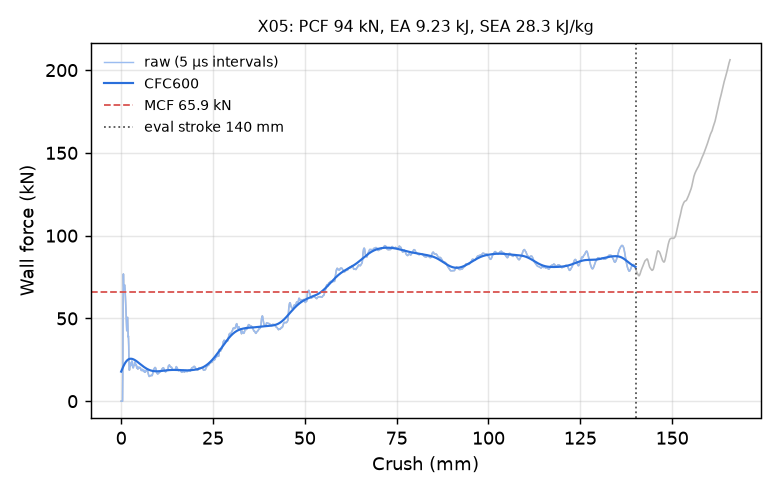

Values plotted in this chart, from the file beside it:
time_ms, crush_mm, force_kN, force_CFC600_kN
0.000000000000000000e+00, -0.000000000000000000e+00, 0.000000000000000000e+00, 1.786453163971137315e+01
5.048975814133882523e-03, 7.714835554361343384e-02, 0.000000000000000000e+00, 1.828858359497633757e+01
1.009795162826776505e-02, 1.542967110872268677e-01, 0.000000000000000000e+00, 1.870794107209099622e+01
1.514692790806293488e-02, 2.314450591802597046e-01, 0.000000000000000000e+00, 1.912167540713607750e+01
2.003812417387962341e-02, 3.061825335025787354e-01, 0.000000000000000000e+00, 1.952881392216940881e+01
2.508709952235221863e-02, 3.833308815956115723e-01, 0.000000000000000000e+00, 1.992833895283452961e+01
3.013607487082481384e-02, 4.604792296886444092e-01, 2.117762516150390439e+01, 2.031919000603737047e+01
3.502730652689933777e-02, 5.352168679237365723e-01, 6.106423055248591680e+01, 2.070028114501044314e+01
4.007680714130401611e-02, 6.123696565628051758e-01, 7.686704734850124510e+01, 2.107054454566658563e+01
4.512635618448257446e-02, 6.895197033882141113e-01, 6.972227028971985874e+01, 2.142898550017366688e+01
5.001812428236007690e-02, 7.642560005187988281e-01, 6.764944731457023863e+01, 2.177471756156730009e+01
5.506770685315132141e-02, 8.414003849029541016e-01, 6.954477973358672216e+01, 2.210696961837174968e+01
6.011729314923286438e-02, 9.185415506362915039e-01, 7.033297026567839794e+01, 2.242508260485787375e+01
6.500907987356185913e-02, 9.932690262794494629e-01, 6.945372119779919728e+01, 2.272850845668473241e+01
7.005923986434936523e-02, 1.070412755012512207e+00, 6.742353552751862367e+01, 2.301681005281536940e+01
7.511044293642044067e-02, 1.147569298744201660e+00, 6.415211581233219817e+01, 2.328965879322120003e+01
8.000329136848449707e-02, 1.222304105758666992e+00, 6.007897869225096343e+01, 2.354682920468195562e+01
8.505330234766006470e-02, 1.299436807632446289e+00, 5.587784710894414530e+01, 2.378819107485330520e+01
9.010273218154907227e-02, 1.376557946205139160e+00, 5.186249765819817270e+01, 2.401369996828005782e+01
9.515397250652313232e-02, 1.453704476356506348e+00, 4.717668827207857873e+01, 2.422338702309045289e+01
1.000470444560050964e-01, 1.528433442115783691e+00, 4.255894178791629656e+01, 2.441734837124196744e+01
1.050976663827896118e-01, 1.605566263198852539e+00, 4.414425576571945697e+01, 2.459573504707051939e+01
1.101480945944786072e-01, 1.682694435119628906e+00, 5.040235679374483624e+01, 2.475874696197911362e+01
1.150412559509277344e-01, 1.757418632507324219e+00, 5.063294380976760323e+01, 2.490663419306762805e+01
1.200915500521659851e-01, 1.834540009498596191e+00, 4.416524023611127348e+01, 2.503970155930190700e+01
1.251409202814102173e-01, 1.911645293235778809e+00, 3.887699699597479963e+01, 2.515830780876423134e+01
1.300327330827713013e-01, 1.986343026161193848e+00, 3.934403309983689923e+01, 2.526285761187779855e+01
1.350832581520080566e-01, 2.063462257385253906e+00, 3.325003549920034374e+01, 2.535379222327501125e+01
1.401322484016418457e-01, 2.140556812286376953e+00, 2.262059593049448480e+01, 2.543158043724652373e+01
1.450197100639343262e-01, 2.215183734893798828e+00, 1.875694814197067117e+01, 2.549670567184526604e+01
1.500643640756607056e-01, 2.292210102081298828e+00, 1.887585601775918676e+01, 2.554965063441851569e+01
1.551093906164169312e-01, 2.369241237640380859e+00, 2.127659409626445353e+01, 2.559088703245440399e+01
1.601539552211761475e-01, 2.446264266967773438e+00, 2.291440494559286023e+01, 2.562087337043805846e+01
1.650399267673492432e-01, 2.520864963531494141e+00, 2.270878917950554765e+01, 2.564005740563551328e+01
1.700829714536666870e-01, 2.597862958908081055e+00, 2.142300368641503283e+01, 2.564887864189750744e+01
1.751254945993423462e-01, 2.674851655960083008e+00, 2.176677462385955764e+01, 2.564776871327288532e+01
1.800055503845214844e-01, 2.749359369277954102e+00, 2.247514091320184448e+01, 2.563715065448973718e+01
1.850432753562927246e-01, 2.826272964477539062e+00, 2.344410904730926148e+01, 2.561743897899941658e+01
1.900824010372161865e-01, 2.903207063674926758e+00, 2.422846757607301527e+01, 2.558904102702166128e+01
1.951210647821426392e-01, 2.980133056640625000e+00, 2.289582244432740765e+01, 2.555235859914089858e+01
2.000005692243576050e-01, 3.054627895355224609e+00, 2.208397223293606615e+01, 2.550778848561095558e+01
2.050365060567855835e-01, 3.131510257720947266e+00, 2.116070301249448704e+01, 2.545572136683651010e+01
2.100754529237747192e-01, 3.208437442779541016e+00, 2.027021076450497006e+01, 2.539653985874281616e+01
2.151161283254623413e-01, 3.285389900207519531e+00, 2.014209343389142148e+01, 2.533061660390647418e+01
2.201566845178604126e-01, 3.362339973449707031e+00, 2.054191580039984544e+01, 2.525831294552532569e+01
2.250413298606872559e-01, 3.436908721923828125e+00, 2.143995048995793340e+01, 2.517997867671074275e+01
2.300847768783569336e-01, 3.513900995254516602e+00, 2.180602134643099177e+01, 2.509595293879845457e+01
2.351279556751251221e-01, 3.590888023376464844e+00, 2.221835887088603201e+01, 2.500656569003671947e+01
2.400112003087997437e-01, 3.665432691574096680e+00, 2.344412243173178112e+01, 2.491213923584131962e+01
2.450496703386306763e-01, 3.742345809936523438e+00, 2.326286474257404890e+01, 2.481298984441981759e+01
2.500878870487213135e-01, 3.819253921508789062e+00, 2.208625069546105735e+01, 2.470942906692583563e+01
2.551270127296447754e-01, 3.896175146102905273e+00, 2.178244917955098359e+01, 2.460176385532982479e+01
2.600091993808746338e-01, 3.970699548721313477e+00, 2.185387729042058425e+01, 2.449029567293658616e+01
2.650493383407592773e-01, 4.047634124755859375e+00, 2.227942271356575787e+01, 2.437531986508768611e+01
2.700907289981842041e-01, 4.124587059020996094e+00, 2.189850644060981111e+01, 2.425712582668982265e+01
2.751321196556091309e-01, 4.201539039611816406e+00, 2.066567536080244594e+01, 2.413599723987021406e+01
2.800158560276031494e-01, 4.276082992553710938e+00, 2.000052453529869823e+01, 2.401221145343027530e+01
2.850570678710937500e-01, 4.353030204772949219e+00, 2.082740889037947696e+01, 2.388603824852810220e+01
2.900988161563873291e-01, 4.429984569549560547e+00, 2.093390672384388651e+01, 2.375773926355060439e+01
2.951402068138122559e-01, 4.506932735443115234e+00, 1.941698170938645518e+01, 2.362756828730537961e+01
... 2,198 more rows
